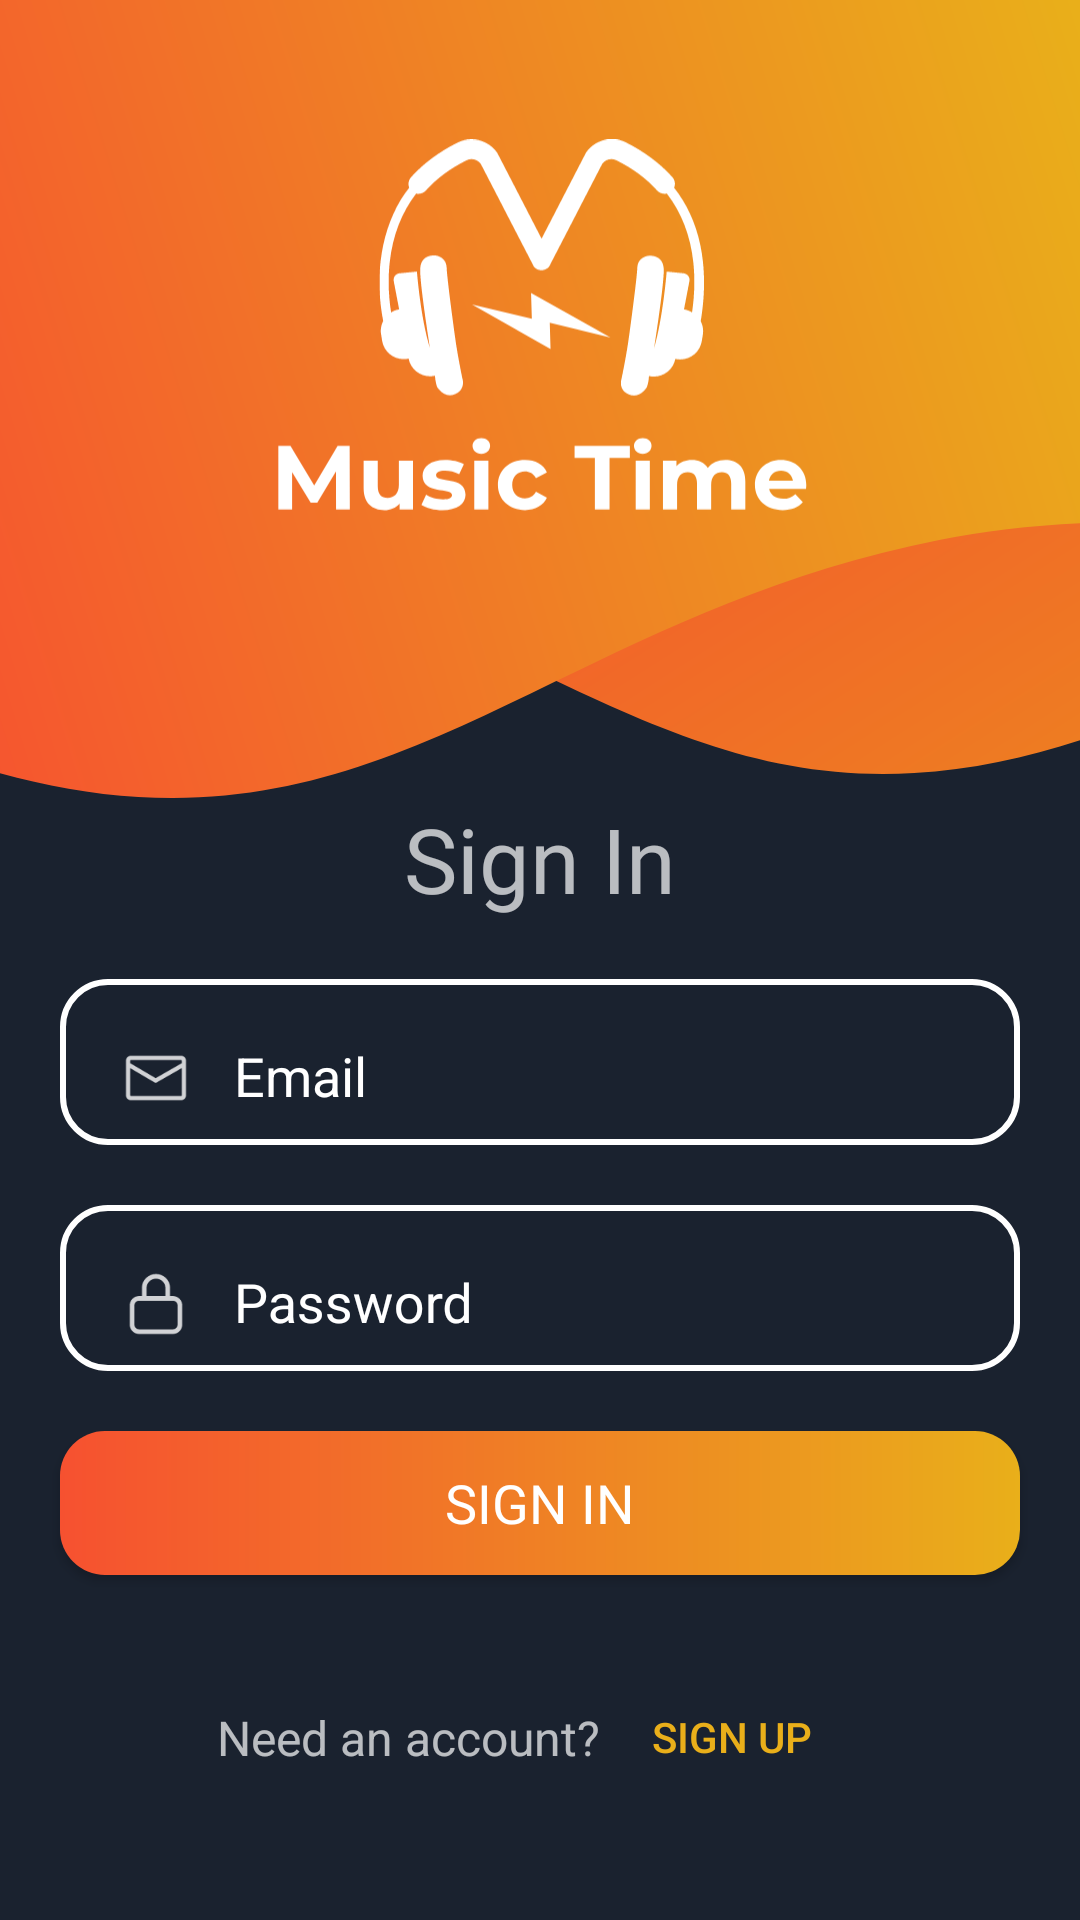

This screen was rendered from an Android layout file. Write that file and the resources it references.
<!-- AndroidManifest.xml: application theme AppTheme -->
<!-- res/layout/sign_in_fragment_layout.xml -->
<?xml version="1.0" encoding="utf-8"?>
<androidx.core.widget.NestedScrollView xmlns:android="http://schemas.android.com/apk/res/android"
    xmlns:app="http://schemas.android.com/apk/res-auto"
    xmlns:tools="http://schemas.android.com/tools"
    android:layout_width="match_parent"
    android:layout_height="match_parent"
    android:background="@color/dark_blue_color"
    android:fitsSystemWindows="true"
    android:paddingBottom="@dimen/text_input_layout_padding">

    <androidx.constraintlayout.widget.ConstraintLayout
        android:layout_width="match_parent"
        android:layout_height="match_parent">

        <View
            android:id="@+id/top_background"
            android:layout_width="match_parent"
            android:layout_height="wrap_content"
            android:background="@drawable/ic_mask_group"
            app:layout_constraintLeft_toLeftOf="parent"
            app:layout_constraintRight_toRightOf="parent"
            app:layout_constraintTop_toTopOf="parent" />

        <ImageView
            android:id="@+id/photo_image_view"
            android:layout_width="@dimen/logo_size"
            android:layout_height="@dimen/logo_size"
            android:layout_margin="@dimen/text_input_layout_padding"
            android:contentDescription="@string/logo_text"
            android:src="@drawable/ic_logo"
            app:layout_constraintLeft_toLeftOf="parent"
            app:layout_constraintRight_toRightOf="parent"
            app:layout_constraintTop_toTopOf="parent" />

        <TextView
            android:id="@+id/page_title"
            android:layout_width="wrap_content"
            android:layout_height="wrap_content"
            android:fontFamily="@font/montserrat_semi_bold"
            android:text="@string/sign_in_text"
            android:textSize="@dimen/sign_up_text_size"
            app:layout_constraintLeft_toLeftOf="parent"
            app:layout_constraintRight_toRightOf="parent"
            app:layout_constraintTop_toBottomOf="@+id/top_background" />

        <com.google.android.material.textfield.TextInputLayout
            android:id="@+id/email_input_layout"
            android:layout_width="match_parent"
            android:layout_height="wrap_content"
            android:layout_marginStart="@dimen/text_input_layout_padding"
            android:layout_marginTop="@dimen/text_input_layout_padding"
            android:layout_marginEnd="@dimen/text_input_layout_padding"
            android:background="@drawable/input_background"
            android:hint="@string/email_text"
            android:paddingStart="@dimen/sign_up_text_padding"
            android:paddingEnd="@dimen/sign_up_text_padding"
            android:theme="@style/EditTextTheme"
            app:layout_constraintTop_toBottomOf="@+id/page_title">

            <com.google.android.material.textfield.TextInputEditText
                android:id="@+id/email_edit"
                android:layout_width="match_parent"
                android:layout_height="wrap_content"
                android:background="@color/transparent"
                android:drawableStart="@drawable/ic_mail"
                android:drawablePadding="@dimen/drawable_padding"
                android:padding="@dimen/sign_up_text_padding"
                android:textColor="@android:color/white" />
        </com.google.android.material.textfield.TextInputLayout>

        <TextView
            android:id="@+id/email_error_text"
            android:layout_width="wrap_content"
            android:layout_height="wrap_content"
            android:paddingStart="@dimen/text_input_layout_padding"
            android:paddingEnd="@dimen/text_input_layout_padding"
            android:textColor="@android:color/holo_red_light"
            android:visibility="gone"
            app:layout_constraintLeft_toLeftOf="parent"
            app:layout_constraintRight_toRightOf="parent"
            app:layout_constraintTop_toBottomOf="@+id/email_input_layout"
            tools:text="@string/wrong_email_text" />

        <com.google.android.material.textfield.TextInputLayout
            android:id="@+id/password_input_layout"
            android:layout_width="match_parent"
            android:layout_height="wrap_content"
            android:layout_marginStart="@dimen/text_input_layout_padding"
            android:layout_marginTop="@dimen/text_input_layout_padding"
            android:layout_marginEnd="@dimen/text_input_layout_padding"
            android:background="@drawable/input_background"
            android:hint="@string/password_text"
            android:paddingStart="@dimen/sign_up_text_padding"
            android:paddingEnd="@dimen/sign_up_text_padding"
            android:theme="@style/EditTextTheme"
            app:layout_constraintTop_toBottomOf="@+id/email_error_text">

            <com.google.android.material.textfield.TextInputEditText
                android:id="@+id/password_edit"
                android:layout_width="match_parent"
                android:layout_height="wrap_content"
                android:background="@color/transparent"
                android:drawableStart="@drawable/ic_password"
                android:drawablePadding="@dimen/drawable_padding"
                android:inputType="textPassword"
                android:padding="@dimen/sign_up_text_padding"
                android:textColor="@android:color/white" />
        </com.google.android.material.textfield.TextInputLayout>

        <TextView
            android:id="@+id/password_error_text"
            android:layout_width="wrap_content"
            android:layout_height="wrap_content"
            android:paddingStart="@dimen/text_input_layout_padding"
            android:paddingEnd="@dimen/text_input_layout_padding"
            android:textColor="@android:color/holo_red_light"
            android:visibility="gone"
            app:layout_constraintLeft_toLeftOf="parent"
            app:layout_constraintRight_toRightOf="parent"
            app:layout_constraintTop_toBottomOf="@+id/password_input_layout"
            tools:text="@string/password_error_text" />

        <androidx.appcompat.widget.AppCompatButton
            android:id="@+id/sign_in_button"
            android:layout_width="match_parent"
            android:layout_height="wrap_content"
            android:layout_margin="@dimen/text_input_layout_padding"
            android:background="@drawable/rounded_button_background"
            android:fontFamily="@font/montserrat_bold"
            android:text="@string/sign_in_text"
            android:textColor="@android:color/white"
            android:textSize="@dimen/sign_up_button_text_size"
            app:layout_constraintTop_toBottomOf="@+id/password_error_text" />

        <ImageView
            android:id="@+id/facebook_image"
            android:layout_width="wrap_content"
            android:layout_height="wrap_content"
            android:contentDescription="@string/facebook_text"
            android:paddingTop="@dimen/text_input_layout_padding"
            android:src="@drawable/ic_facebook"
            app:layout_constraintLeft_toLeftOf="parent"
            app:layout_constraintRight_toLeftOf="@+id/google_plus_image"
            app:layout_constraintTop_toBottomOf="@+id/sign_in_button" />

        <ImageView
            android:id="@+id/google_plus_image"
            android:layout_width="wrap_content"
            android:layout_height="wrap_content"
            android:contentDescription="@string/google_text"
            android:paddingTop="@dimen/text_input_layout_padding"
            android:src="@drawable/ic_google"
            app:layout_constraintLeft_toRightOf="@+id/facebook_image"
            app:layout_constraintRight_toLeftOf="@+id/twitter_image"
            app:layout_constraintTop_toBottomOf="@id/sign_in_button" />

        <ImageView
            android:id="@+id/twitter_image"
            android:layout_width="wrap_content"
            android:layout_height="wrap_content"
            android:contentDescription="@string/twitter_text"
            android:paddingTop="@dimen/text_input_layout_padding"
            android:src="@drawable/ic_twitter"
            app:layout_constraintLeft_toRightOf="@id/google_plus_image"
            app:layout_constraintRight_toRightOf="parent"
            app:layout_constraintTop_toBottomOf="@id/sign_in_button" />

        <TextView
            android:id="@+id/need_account_text"
            android:layout_width="wrap_content"
            android:layout_height="wrap_content"
            android:text="@string/need_account_text"
            android:textSize="@dimen/need_account_text_size"
            app:layout_constraintBottom_toBottomOf="@+id/sign_up_button"
            app:layout_constraintHorizontal_chainStyle="packed"
            app:layout_constraintLeft_toLeftOf="parent"
            app:layout_constraintRight_toLeftOf="@+id/sign_up_button"
            app:layout_constraintTop_toTopOf="@+id/sign_up_button" />

        <Button
            android:id="@+id/sign_up_button"
            android:layout_width="wrap_content"
            android:layout_height="wrap_content"
            android:layout_marginTop="@dimen/sign_up_text_padding"
            android:background="@color/transparent"
            android:stateListAnimator="@null"
            android:text="@string/sign_up_text"
            android:textColor="@color/main_background_end"
            app:layout_constraintHorizontal_chainStyle="packed"
            app:layout_constraintLeft_toRightOf="@+id/need_account_text"
            app:layout_constraintRight_toRightOf="parent"
            app:layout_constraintTop_toBottomOf="@+id/facebook_image" />

        <ProgressBar
            android:id="@+id/progress_circular"
            android:layout_width="wrap_content"
            android:layout_height="wrap_content"
            android:visibility="gone"
            app:layout_constraintBottom_toBottomOf="parent"
            app:layout_constraintLeft_toLeftOf="parent"
            app:layout_constraintRight_toRightOf="parent"
            app:layout_constraintTop_toTopOf="parent" />
    </androidx.constraintlayout.widget.ConstraintLayout>
</androidx.core.widget.NestedScrollView>
<!-- resources referenced by this layout -->
<resources>
  <color name="dark_blue_color">#1A222F</color>
  <color name="main_background_end">#E9AF1A</color>
  <color name="transparent">#001A222F</color>
  <dimen name="drawable_padding">14dp</dimen>
  <dimen name="logo_size">180dp</dimen>
  <dimen name="need_account_text_size">16sp</dimen>
  <dimen name="sign_up_button_text_size">18sp</dimen>
  <dimen name="sign_up_text_padding">10dp</dimen>
  <dimen name="sign_up_text_size">30sp</dimen>
  <dimen name="text_input_layout_padding">20dp</dimen>
  <!-- drawable ic_mail (drawable) -->
  <vector xmlns:android="http://schemas.android.com/apk/res/android"
      android:width="24dp"
      android:height="24dp"
      android:viewportWidth="24"
      android:viewportHeight="24">
    <path
        android:pathData="M20.3529,4.5882H3.6471C2.7388,4.5882 2,5.3271 2,6.2353V17.7647C2,18.6727 2.7388,19.4118 3.6471,19.4118H20.3529C21.2609,19.4118 22,18.6727 22,17.7647V6.2353C22,5.3271 21.2609,4.5882 20.3529,4.5882ZM20.5882,17.7647C20.5882,17.8922 20.4804,18 20.3529,18H3.6471C3.5195,18 3.4118,17.8922 3.4118,17.7647V8.7094L11.5244,13.479C11.7428,13.6075 12.0134,13.6092 12.2331,13.4833L20.5882,8.6964V17.7647ZM20.5882,7.0694L11.8871,12.0544L3.4118,7.0715V6.2353C3.4118,6.1077 3.5195,6 3.6471,6H20.3529C20.4805,6 20.5882,6.1078 20.5882,6.2353V7.0694Z"
        android:fillColor="#ffffff"
        android:fillAlpha="0.8"/>
  </vector>
  <!-- drawable input_background (drawable) -->
  <?xml version="1.0" encoding="utf-8"?>
  <shape xmlns:android="http://schemas.android.com/apk/res/android"
      android:shape="rectangle">
      <corners android:radius="15dp" />
      <stroke
          android:width="2dp"
          android:color="@android:color/white" />
  </shape>
  <!-- drawable rounded_button_background (drawable) -->
  <?xml version="1.0" encoding="utf-8"?>
  <shape xmlns:android="http://schemas.android.com/apk/res/android"
      android:shape="rectangle">
      <corners android:radius="15dp" />
      <gradient
          android:angle="360"
          android:endColor="@color/main_background_end"
          android:startColor="@color/main_background_start" />
  </shape>
  <string name="email_text">Email</string>
  <string name="facebook_text">facebook</string>
  <string name="google_text">google</string>
  <string name="logo_text">logo</string>
  <string name="need_account_text">Need an account?</string>
  <string name="password_error_text">Password has to has at least 8 characters</string>
  <string name="password_text">Password</string>
  <string name="sign_in_text">Sign In</string>
  <string name="sign_up_text">Sign Up</string>
  <string name="twitter_text">twitter</string>
  <string name="wrong_email_text">Wrong email address</string>
  <style name="EditTextTheme" parent="Theme.AppCompat.Light.DarkActionBar">
          <item name="colorControlNormal">@android:color/white</item>
          <item name="colorControlActivated">@android:color/white</item>
          <item name="colorControlHighlight">@android:color/white</item>
          <item name="android:textColorHint">@android:color/white</item>
          <item name="android:textColor">@android:color/white</item>
      </style>
  <style name="AppTheme" parent="Theme.AppCompat.NoActionBar">
          <item name="android:statusBarColor">@color/dark_blue_color</item>
          <item name="android:windowBackground">@drawable/activity_background</item>
      </style>
  <color name="main_background_start">#f65130</color>
  <!-- drawable activity_background (drawable) -->
  <?xml version="1.0" encoding="utf-8"?>
  <layer-list xmlns:android="http://schemas.android.com/apk/res/android"
      android:opacity="opaque">
      <item android:drawable="@color/dark_blue_color" />
      <item>
          <bitmap
              android:gravity="center"
              android:src="@drawable/logo" />
      </item>
  </layer-list>
</resources>
